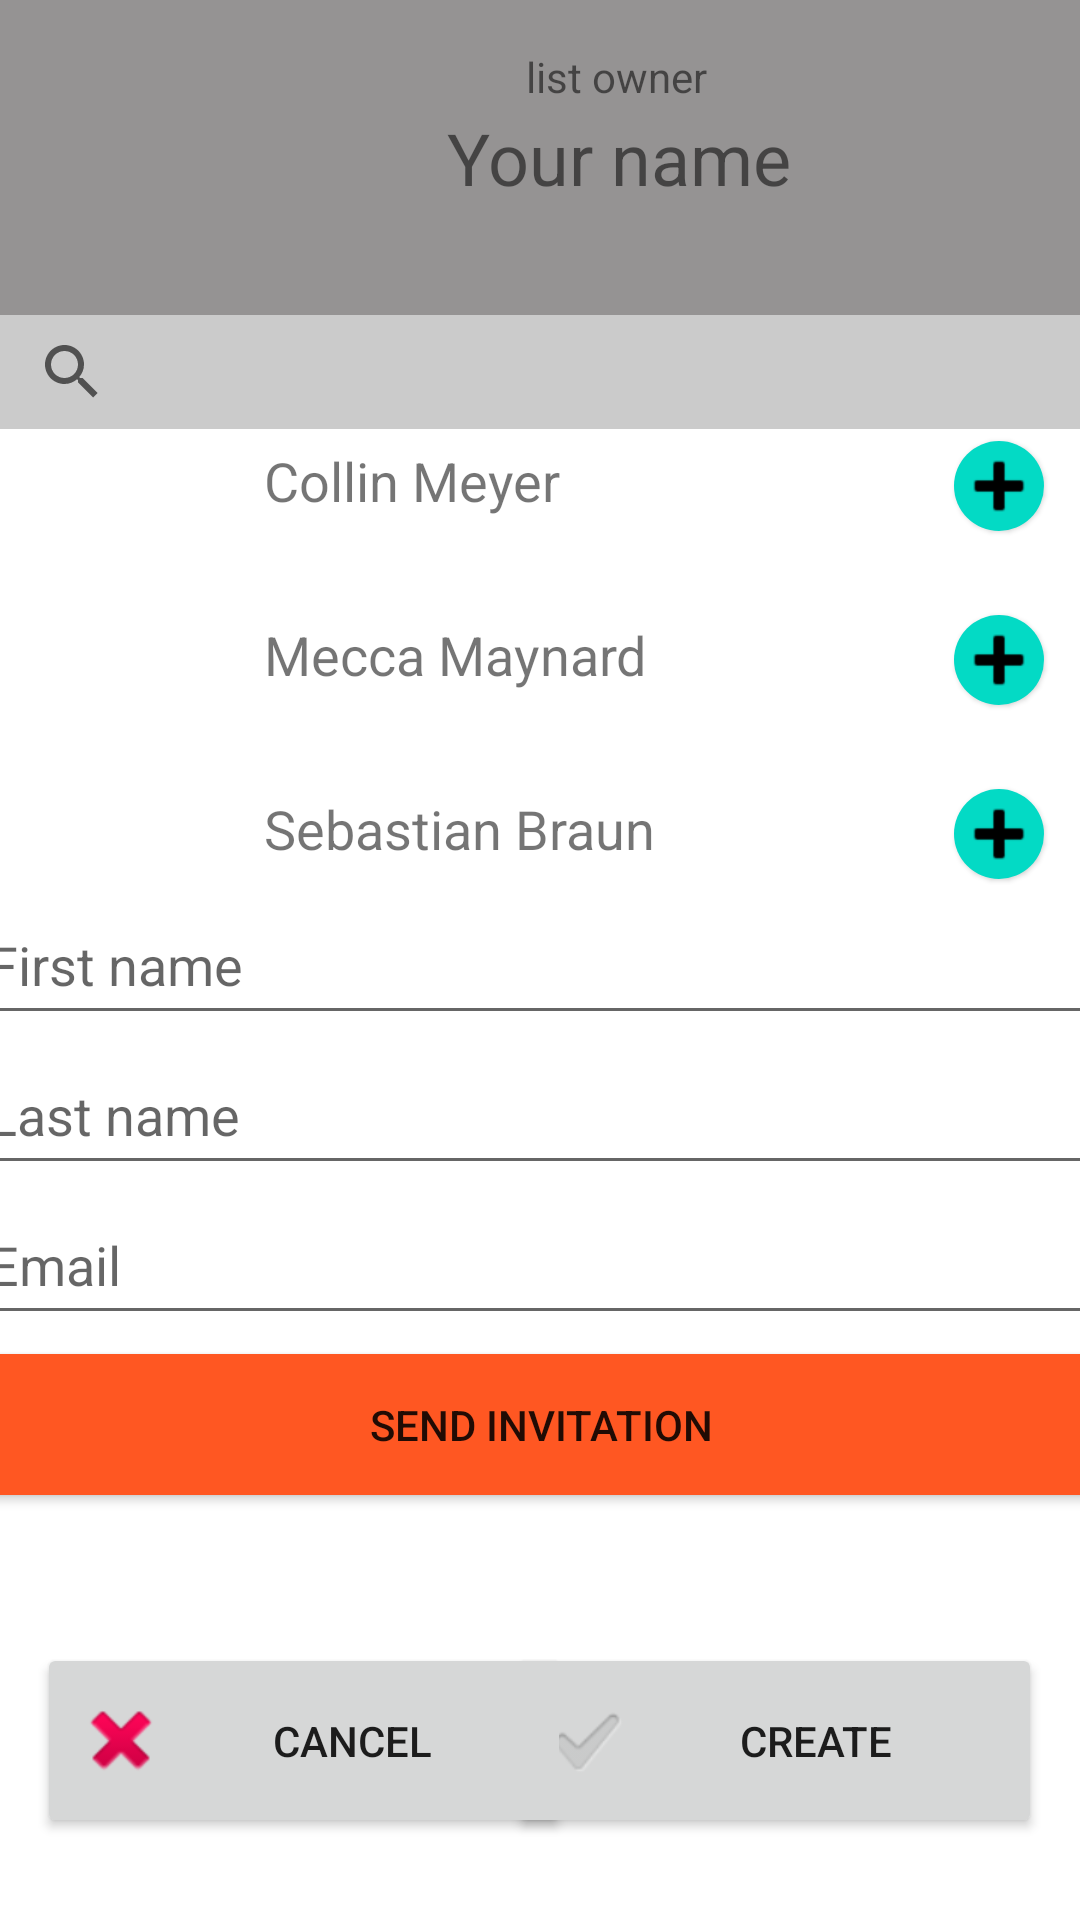

The Android layout XML behind this screen, and the referenced resources:
<!-- AndroidManifest.xml: application theme Theme.GroceryShoppingList -->
<!-- res/layout/activity_add_new_list.xml -->
<?xml version="1.0" encoding="utf-8"?>
<androidx.constraintlayout.widget.ConstraintLayout xmlns:android="http://schemas.android.com/apk/res/android"
    xmlns:app="http://schemas.android.com/apk/res-auto"
    xmlns:tools="http://schemas.android.com/tools"
    android:layout_width="match_parent"
    android:layout_height="match_parent"
    android:background="#FFFFFF"
    tools:context=".addNewList">

    <TextView
        android:id="@+id/listownerName"
        android:layout_width="412dp"
        android:layout_height="105dp"
        android:background="#959393"
        android:gravity="center"
        android:text="Your name"
        android:textSize="24sp"
        app:layout_constraintBottom_toBottomOf="parent"
        app:layout_constraintStart_toStartOf="parent"
        app:layout_constraintTop_toTopOf="parent"
        app:layout_constraintVertical_bias="0.0" />

    <TextView
        android:id="@+id/textView"
        android:layout_width="411dp"
        android:layout_height="24dp"
        android:background="#959393"
        android:gravity="center|top"
        android:text="list owner"
        app:layout_constraintBottom_toBottomOf="@+id/listownerName"
        app:layout_constraintEnd_toEndOf="parent"
        app:layout_constraintHorizontal_bias="0.0"
        app:layout_constraintStart_toStartOf="parent"
        app:layout_constraintTop_toTopOf="parent"
        app:layout_constraintVertical_bias="0.197" />

    <SearchView
        android:id="@+id/searchBar"
        android:layout_width="match_parent"
        android:layout_height="38dp"
        android:background="#CBCBCB"
        app:layout_constraintBottom_toBottomOf="parent"
        app:layout_constraintEnd_toEndOf="parent"
        app:layout_constraintHorizontal_bias="0.0"
        app:layout_constraintStart_toStartOf="parent"
        app:layout_constraintTop_toBottomOf="@+id/listownerName"
        app:layout_constraintVertical_bias="0.0">

    </SearchView>

    <ImageView
        android:id="@+id/listownerPic"
        android:layout_width="70dp"
        android:layout_height="70dp"
        app:layout_constraintBottom_toBottomOf="parent"
        app:layout_constraintEnd_toEndOf="parent"
        app:layout_constraintHorizontal_bias="0.052"
        app:layout_constraintStart_toStartOf="parent"
        app:layout_constraintTop_toTopOf="parent"
        app:layout_constraintVertical_bias="0.024"
        tools:srcCompat="@tools:sample/avatars" />

    <com.google.android.material.textfield.TextInputEditText
        android:id="@+id/editFirstName"
        android:layout_width="377dp"
        android:layout_height="50dp"
        android:hint="First name"
        app:layout_constraintBottom_toBottomOf="parent"
        app:layout_constraintEnd_toEndOf="parent"
        app:layout_constraintStart_toStartOf="parent"
        app:layout_constraintTop_toTopOf="@+id/listownerName" />

    <com.google.android.material.textfield.TextInputEditText
        android:id="@+id/editLastName"
        android:layout_width="377dp"
        android:layout_height="50dp"
        android:hint="Last name"
        app:layout_constraintBottom_toBottomOf="parent"
        app:layout_constraintEnd_toEndOf="parent"
        app:layout_constraintStart_toStartOf="parent"
        app:layout_constraintTop_toBottomOf="@+id/editFirstName"
        app:layout_constraintVertical_bias="0.0" />

    <Button
        android:id="@+id/btnCreate"
        android:layout_width="178dp"
        android:layout_height="65dp"
        android:drawableLeft="?android:attr/textCheckMarkInverse"
        android:onClick="create"
        android:text="Create"
        app:layout_constraintBottom_toBottomOf="parent"
        app:layout_constraintEnd_toEndOf="parent"
        app:layout_constraintHorizontal_bias="0.931"
        app:layout_constraintStart_toStartOf="parent"
        app:layout_constraintTop_toBottomOf="@+id/btnSendInvitation"
        app:layout_constraintVertical_bias="0.644" />

    <Button
        android:id="@+id/btnSendInvitation"
        android:layout_width="376dp"
        android:layout_height="47dp"
        android:background="#FF5722"
        android:onClick="sendInvitation"
        android:text="SEND INVITATION"
        app:iconTint="#FF5722"
        app:layout_constraintBottom_toBottomOf="parent"
        app:layout_constraintEnd_toEndOf="parent"
        app:layout_constraintStart_toStartOf="parent"
        app:layout_constraintTop_toBottomOf="@+id/editEmail"
        app:layout_constraintVertical_bias="0.043" />

    <com.google.android.material.textfield.TextInputEditText
        android:id="@+id/editEmail"
        android:layout_width="377dp"
        android:layout_height="50dp"
        android:hint="Email"
        app:layout_constraintBottom_toBottomOf="parent"
        app:layout_constraintEnd_toEndOf="parent"
        app:layout_constraintStart_toStartOf="parent"
        app:layout_constraintTop_toBottomOf="@+id/editLastName"
        app:layout_constraintVertical_bias="0.0" />

    <Button
        android:id="@+id/btnCancel"
        android:layout_width="178dp"
        android:layout_height="65dp"
        android:drawableLeft="@android:drawable/ic_delete"
        android:onClick="cancel"
        android:text="Cancel"
        app:layout_constraintBottom_toBottomOf="parent"
        app:layout_constraintEnd_toEndOf="parent"
        app:layout_constraintHorizontal_bias="0.068"
        app:layout_constraintStart_toStartOf="parent"
        app:layout_constraintTop_toBottomOf="@+id/btnSendInvitation"
        app:layout_constraintVertical_bias="0.644" />

    <TableLayout
        android:layout_width="354dp"
        android:layout_height="174dp"
        android:shrinkColumns="1"
        app:layout_constraintBottom_toBottomOf="@+id/editFirstName"
        app:layout_constraintEnd_toEndOf="parent"
        app:layout_constraintStart_toStartOf="parent"
        app:layout_constraintTop_toBottomOf="@+id/listownerName">

        <TableRow
            android:layout_width="300dp"
            android:layout_height="61dp">

            <ImageView
                android:id="@+id/user1Pic"
                android:layout_width="45dp"
                android:layout_height="45dp"
                tools:srcCompat="@tools:sample/avatars" />

            <TextView
                android:id="@+id/user1"
                android:layout_width="411dp"
                android:layout_height="58dp"
                android:paddingLeft="40dp"
                android:paddingTop="10dp"
                android:text="Collin Meyer"
                android:textSize="18sp" />

            <com.google.android.material.floatingactionbutton.FloatingActionButton
                android:id="@+id/btnAdd1"
                android:layout_width="30dp"
                android:layout_height="30dp"
                android:layout_weight="1"
                android:clickable="true"
                app:borderWidth="0dp"
                app:elevation="1dp"
                app:fabCustomSize="30dp"
                app:maxImageSize="30dp"
                app:srcCompat="@android:drawable/ic_input_add" />

        </TableRow>

        <TableRow
            android:layout_width="match_parent"
            android:layout_height="match_parent">

            <ImageView
                android:id="@+id/user2Pic"
                android:layout_width="45dp"
                android:layout_height="45dp"
                tools:srcCompat="@tools:sample/avatars" />

            <TextView
                android:id="@+id/user2"
                android:layout_width="411dp"
                android:layout_height="58dp"
                android:gravity="clip_horizontal"
                android:paddingLeft="40dp"
                android:paddingTop="10dp"
                android:text="Mecca Maynard"
                android:textSize="18sp" />

            <com.google.android.material.floatingactionbutton.FloatingActionButton
                android:id="@+id/btnAdd2"
                android:layout_width="30dp"
                android:layout_height="30dp"
                android:layout_weight="1"
                android:clickable="true"
                app:borderWidth="0dp"
                app:elevation="1dp"
                app:fabCustomSize="30dp"
                app:maxImageSize="30dp"
                app:srcCompat="@android:drawable/ic_input_add" />
        </TableRow>

        <TableRow
            android:layout_width="match_parent"
            android:layout_height="match_parent">

            <ImageView
                android:id="@+id/user3Pic"
                android:layout_width="45dp"
                android:layout_height="45dp"
                tools:srcCompat="@tools:sample/avatars" />

            <TextView
                android:id="@+id/user3"
                android:layout_width="411dp"
                android:layout_height="58dp"
                android:gravity="clip_horizontal"
                android:paddingLeft="40dp"
                android:paddingTop="10dp"
                android:text="Sebastian Braun"
                android:textSize="18sp" />

            <com.google.android.material.floatingactionbutton.FloatingActionButton
                android:id="@+id/btnAdd3"
                android:layout_width="30dp"
                android:layout_height="30dp"
                android:layout_weight="1"
                android:clickable="true"
                app:borderWidth="0dp"
                app:elevation="1dp"
                app:fabCustomSize="30dp"
                app:maxImageSize="30dp"
                app:srcCompat="@android:drawable/ic_input_add" />
        </TableRow>

    </TableLayout>


</androidx.constraintlayout.widget.ConstraintLayout>
<!-- resources referenced by this layout -->
<resources>
  <style name="Theme.GroceryShoppingList" parent="Theme.MaterialComponents.DayNight.DarkActionBar">
          
          <item name="colorPrimary">@color/purple_500</item>
          <item name="colorPrimaryVariant">@color/purple_700</item>
          <item name="colorOnPrimary">@color/white</item>
          
          <item name="colorSecondary">@color/teal_200</item>
          <item name="colorSecondaryVariant">@color/teal_700</item>
          <item name="colorOnSecondary">@color/black</item>
          
          <item name="android:statusBarColor" tools:targetApi="l">?attr/colorPrimaryVariant</item>
          
      </style>
  <!-- not gathered from this repository: default colours our renderer supplied (Android Studio template values) -->
  <color name="purple_500">#FF6200EE</color>
  <color name="purple_700">#FF3700B3</color>
  <color name="teal_200">#FF03DAC5</color>
  <color name="teal_700">#FF018786</color>
  <color name="black">#FF000000</color>
  <color name="white">#FFFFFFFF</color>
</resources>
